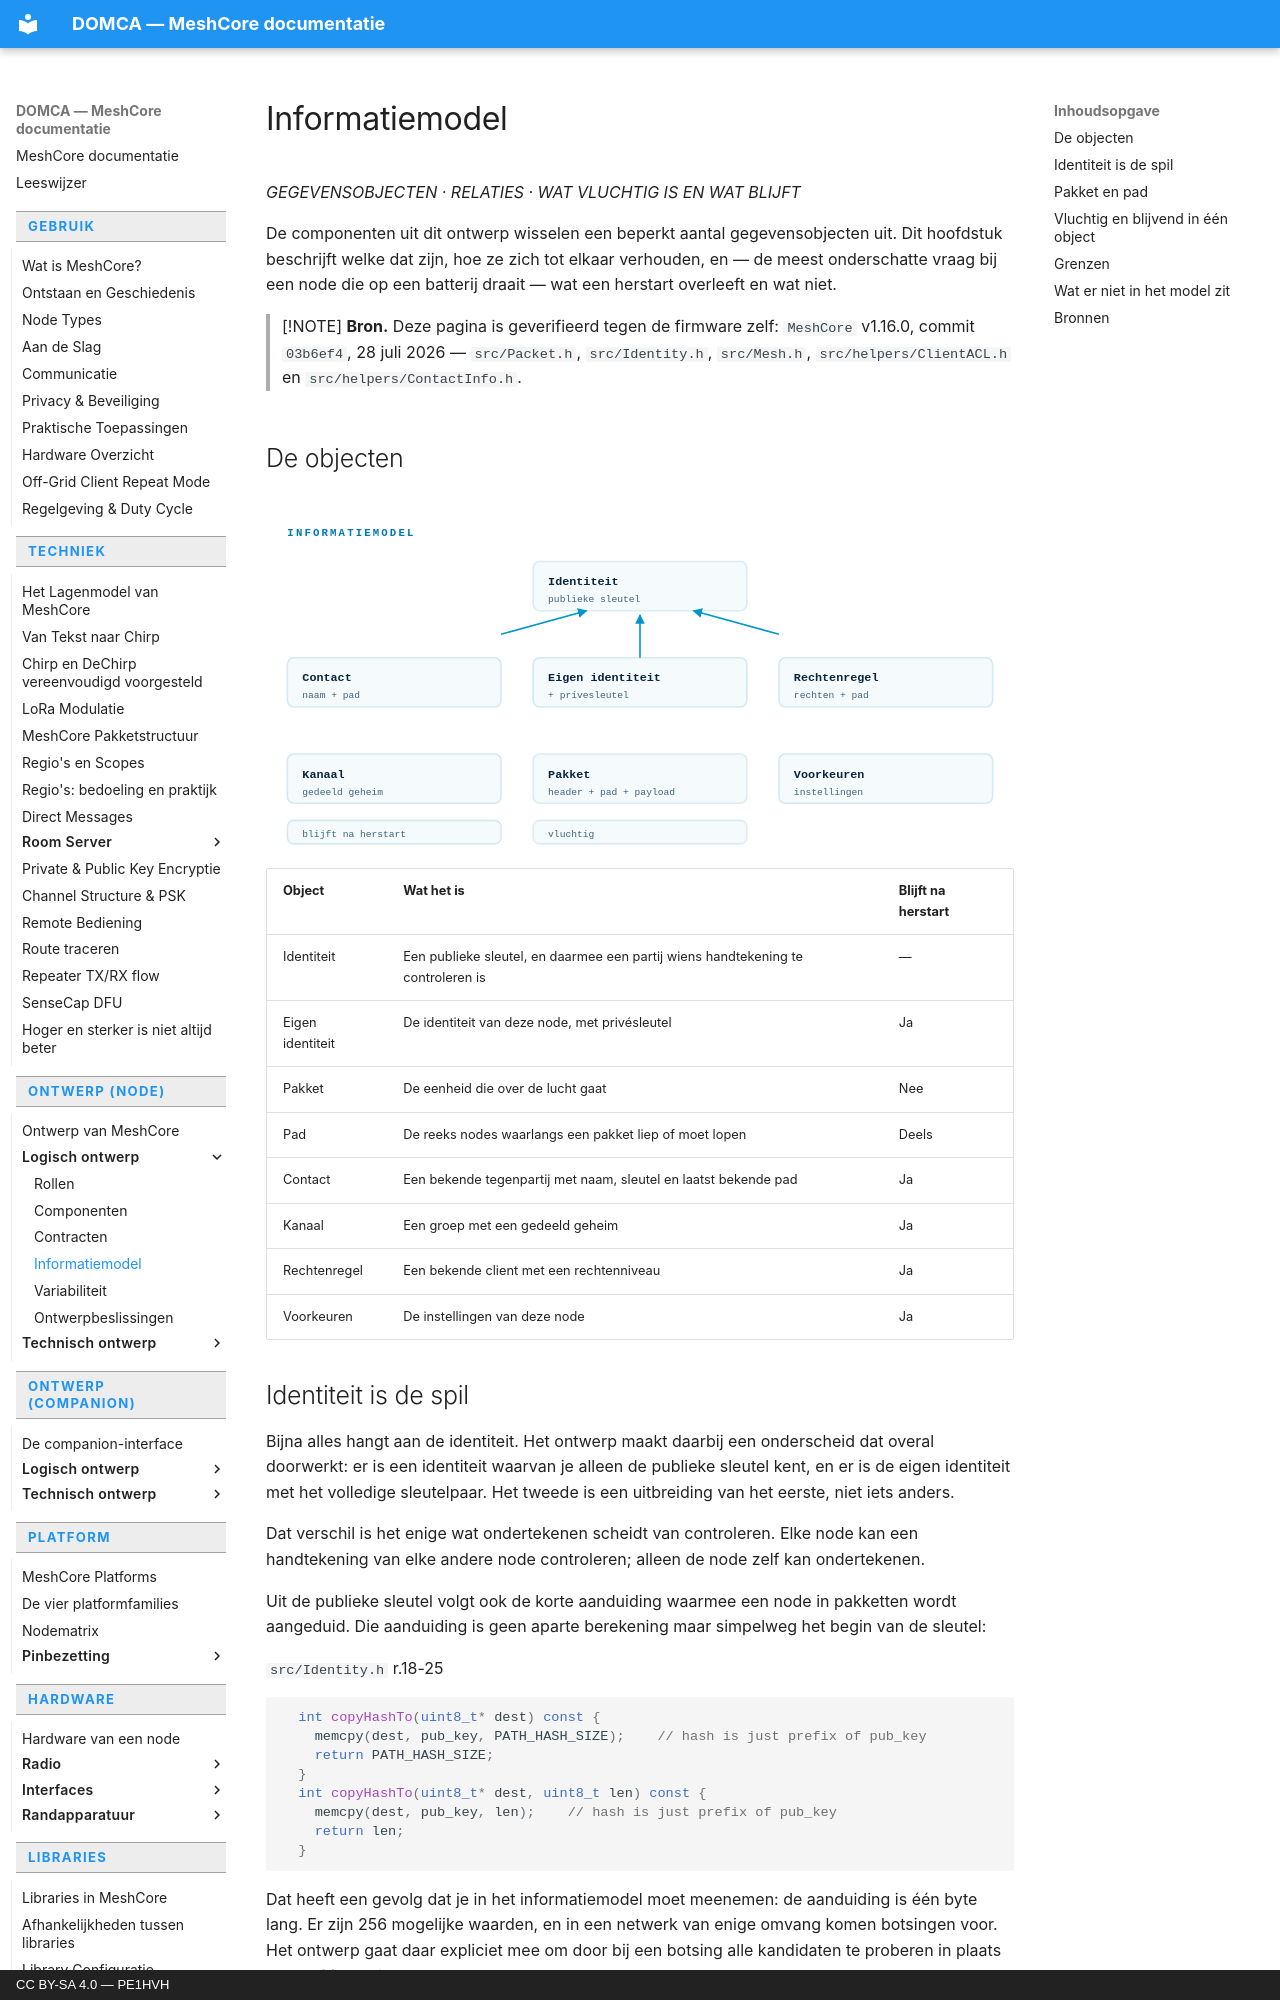

repository: pe1hvh/meshcore-docs · page: nl/design/logical/information-model/index.html · generator: mkdocs · copyright: CC BY-SA 4.0 — PE1HVH

# Informatiemodel

*GEGEVENSOBJECTEN · RELATIES · WAT VLUCHTIG IS EN WAT BLIJFT*

De componenten uit dit ontwerp wisselen een beperkt aantal gegevensobjecten
uit. Dit hoofdstuk beschrijft welke dat zijn, hoe ze zich tot elkaar
verhouden, en — de meest onderschatte vraag bij een node die op een batterij
draait — wat een herstart overleeft en wat niet.

> [!NOTE]
> **Bron.** Deze pagina is geverifieerd tegen de firmware zelf: `MeshCore`
> v1.16.0, commit `03b6ef4`, 28 juli 2026 — `src/Packet.h`, `src/Identity.h`,
> `src/Mesh.h`, `src/helpers/ClientACL.h` en `src/helpers/ContactInfo.h`.

## De objecten

![Zeven gegevensobjecten met hun relaties. Identiteit staat centraal: contact,
rechtenregel en de eigen node verwijzen er alle naar. Pakket staat apart en
draagt een pad; kanaal staat los van identiteit omdat groepsberichten niet aan
een afzender worden gebonden.](../../../images/nl/information-model-1.svg)

| Object | Wat het is | Blijft na herstart |
|---|---|---|
| Identiteit | Een publieke sleutel, en daarmee een partij wiens handtekening te controleren is | — |
| Eigen identiteit | De identiteit van deze node, met privésleutel | Ja |
| Pakket | De eenheid die over de lucht gaat | Nee |
| Pad | De reeks nodes waarlangs een pakket liep of moet lopen | Deels |
| Contact | Een bekende tegenpartij met naam, sleutel en laatst bekende pad | Ja |
| Kanaal | Een groep met een gedeeld geheim | Ja |
| Rechtenregel | Een bekende client met een rechtenniveau | Ja |
| Voorkeuren | De instellingen van deze node | Ja |

## Identiteit is de spil

Bijna alles hangt aan de identiteit. Het ontwerp maakt daarbij een onderscheid
dat overal doorwerkt: er is een identiteit waarvan je alleen de publieke
sleutel kent, en er is de eigen identiteit met het volledige sleutelpaar. Het
tweede is een uitbreiding van het eerste, niet iets anders.

Dat verschil is het enige wat ondertekenen scheidt van controleren. Elke node
kan een handtekening van elke andere node controleren; alleen de node zelf kan
ondertekenen.

Uit de publieke sleutel volgt ook de korte aanduiding waarmee een node in
pakketten wordt aangeduid. Die aanduiding is geen aparte berekening maar
simpelweg het begin van de sleutel:

`src/Identity.h` r.18-25

```cpp
  int copyHashTo(uint8_t* dest) const { 
    memcpy(dest, pub_key, PATH_HASH_SIZE);    // hash is just prefix of pub_key
    return PATH_HASH_SIZE;
  }
  int copyHashTo(uint8_t* dest, uint8_t len) const { 
    memcpy(dest, pub_key, len);    // hash is just prefix of pub_key
    return len;
  }
```

Dat heeft een gevolg dat je in het informatiemodel moet meenemen: de
aanduiding is één byte lang. Er zijn 256 mogelijke waarden, en in een netwerk
van enige omvang komen botsingen voor. Het ontwerp gaat daar expliciet mee om
door bij een botsing alle kandidaten te proberen in plaats van er één te
kiezen.
